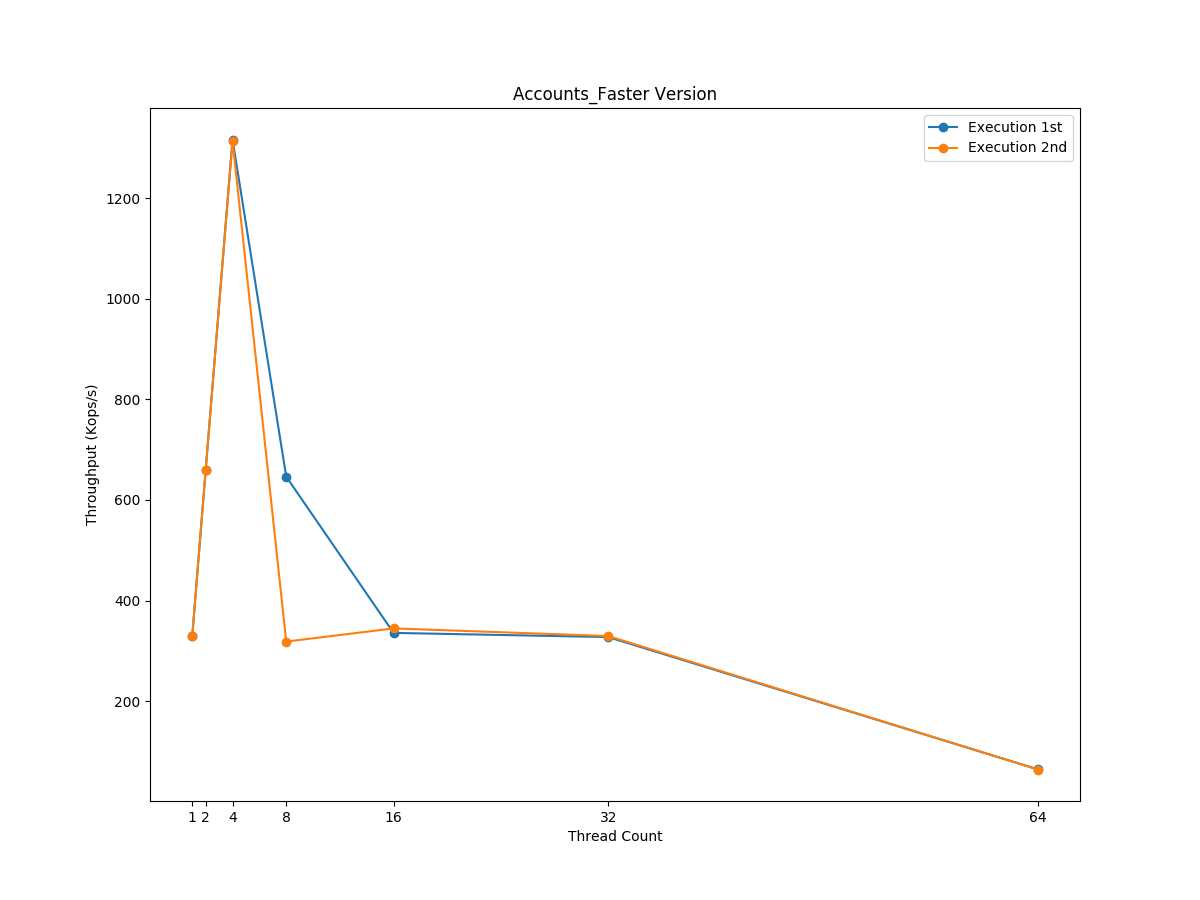

Values plotted in this chart, from the file beside it:
Nthreads, Throughput, Runtime(secs), 1st/2nd
1, 330, 10, 1st
1, 330.1, 10, 2nd
2, 660, 10, 1st
2, 659.7, 10, 2nd
4, 1316, 10, 1st
4, 1314, 10, 2nd
8, 646.4, 10, 1st
8, 318.5, 10, 2nd
16, 335.8, 10, 1st
16, 344.8, 10, 2nd
32, 327.5, 10, 1st
32, 329.6, 10, 2nd
64, 64.67, 10, 1st
64, 64.31, 10, 2nd
